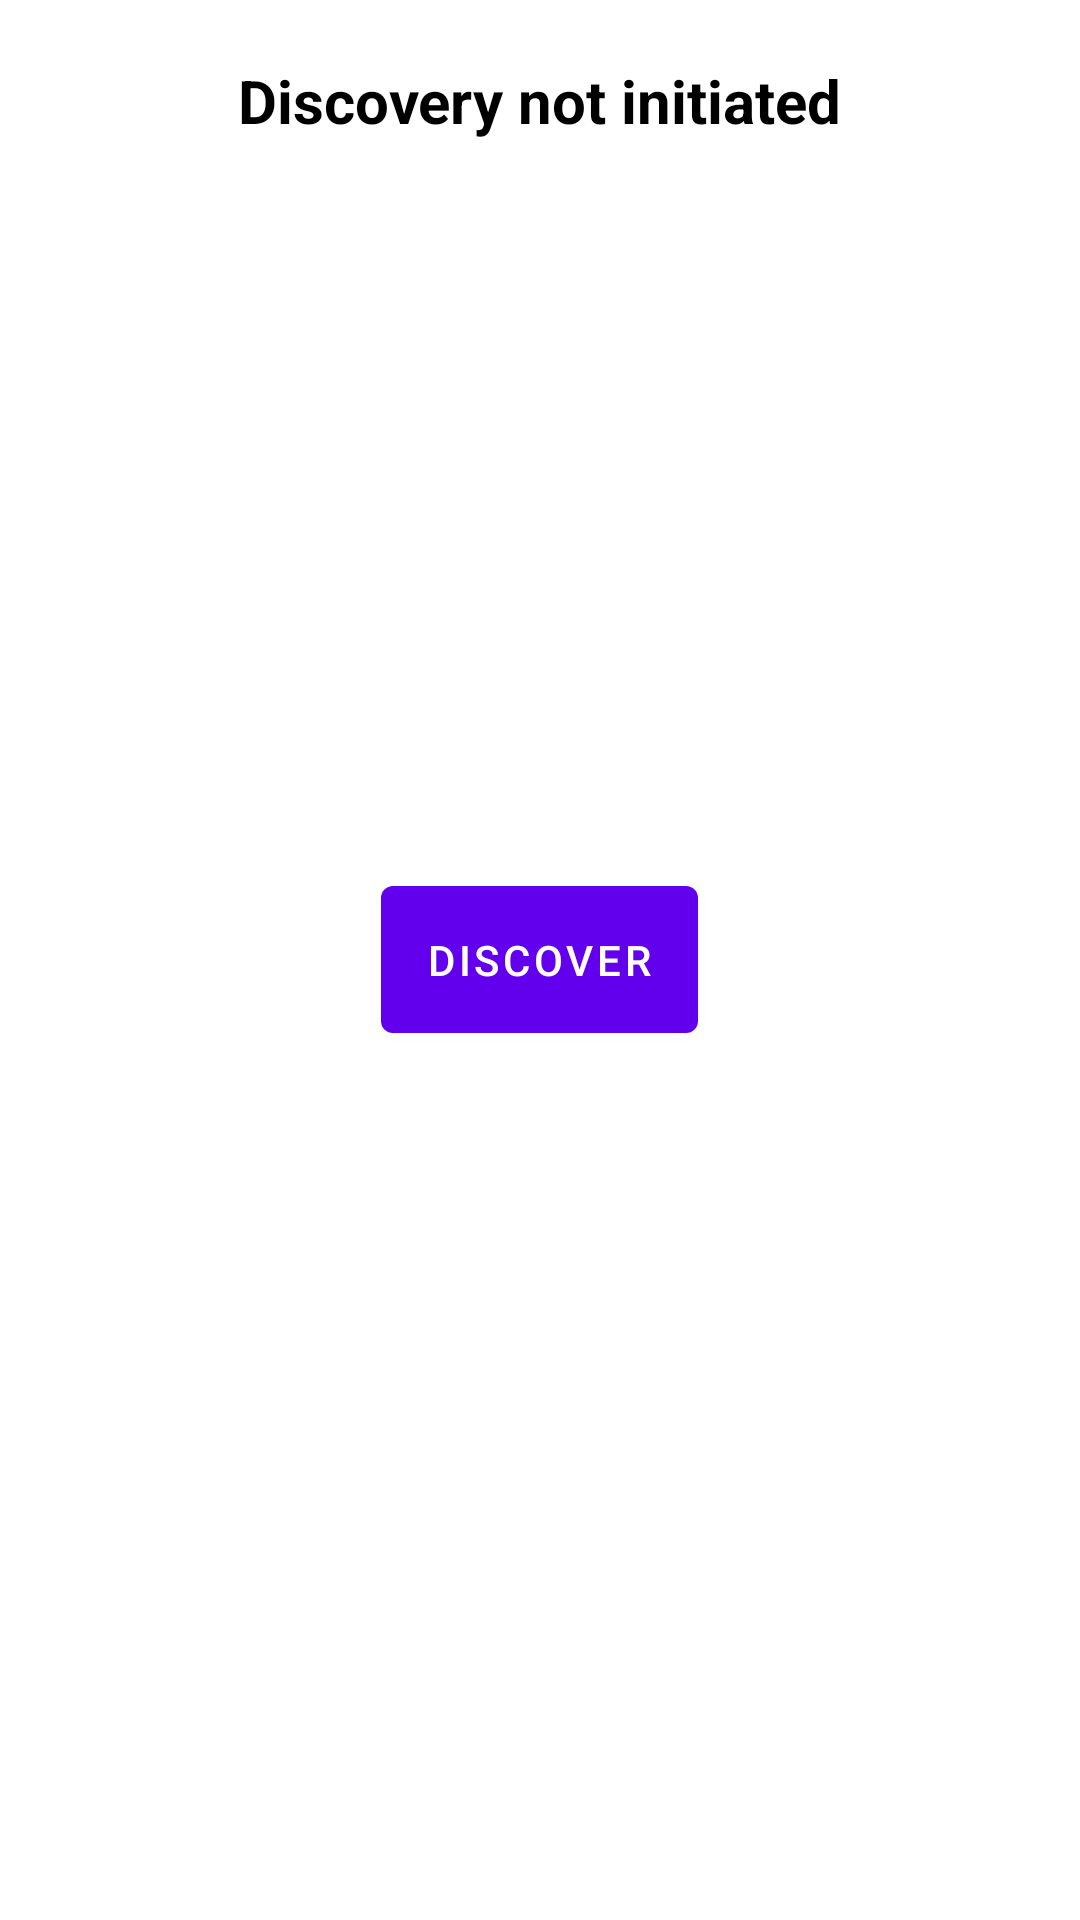

The Android layout XML behind this screen, and the referenced resources:
<!-- AndroidManifest.xml: application theme Theme.P2pauction -->
<!-- res/layout/activity_main.xml -->
<?xml version="1.0" encoding="utf-8"?>
<RelativeLayout xmlns:andriod="http://schemas.android.com/apk/res/android"
    xmlns:tools="http://schemas.android.com/tools"
    andriod:layout_height="match_parent"
    andriod:layout_width="match_parent"
    >

    <com.google.android.material.button.MaterialButton
        andriod:id="@+id/btnDiscover"
        andriod:layout_width="wrap_content"
        andriod:layout_height="wrap_content"
        andriod:layout_centerInParent="true"
        andriod:text="Discover"
        andriod:layout_margin="20dp"
        andriod:padding="15dp"/>
    <ListView
        andriod:id="@+id/peerList"
        andriod:layout_width="match_parent"
        andriod:layout_height="wrap_content"
        andriod:layout_above="@+id/btnDiscover"
        andriod:layout_below="@+id/textField">

    </ListView>
    <TextView
        andriod:id="@+id/textField"
        andriod:layout_width="wrap_content"
        andriod:layout_height="30dp"
        andriod:text="Discovery not initiated"
        andriod:textSize="20dp"
        andriod:layout_marginTop="20dp"
        andriod:textColor="@color/black"
        andriod:textStyle="bold"
        andriod:layout_centerHorizontal="true"/>
</RelativeLayout>
<!-- resources referenced by this layout -->
<resources>
  <style name="Theme.P2pauction" parent="Theme.MaterialComponents.DayNight.DarkActionBar">
          
          <item name="colorPrimary">@color/purple_500</item>
          <item name="colorPrimaryVariant">@color/purple_700</item>
          <item name="colorOnPrimary">@color/white</item>
          
          <item name="colorSecondary">@color/teal_200</item>
          <item name="colorSecondaryVariant">@color/teal_700</item>
          <item name="colorOnSecondary">@color/black</item>
          
          <item name="android:statusBarColor" tools:targetApi="l">?attr/colorPrimaryVariant</item>
          
      </style>
  <!-- not gathered from this repository: default colours our renderer supplied (Android Studio template values) -->
  <color name="purple_500">#FF6200EE</color>
  <color name="purple_700">#FF3700B3</color>
  <color name="teal_200">#FF03DAC5</color>
  <color name="teal_700">#FF018786</color>
  <color name="black">#FF000000</color>
  <color name="white">#FFFFFFFF</color>
</resources>
